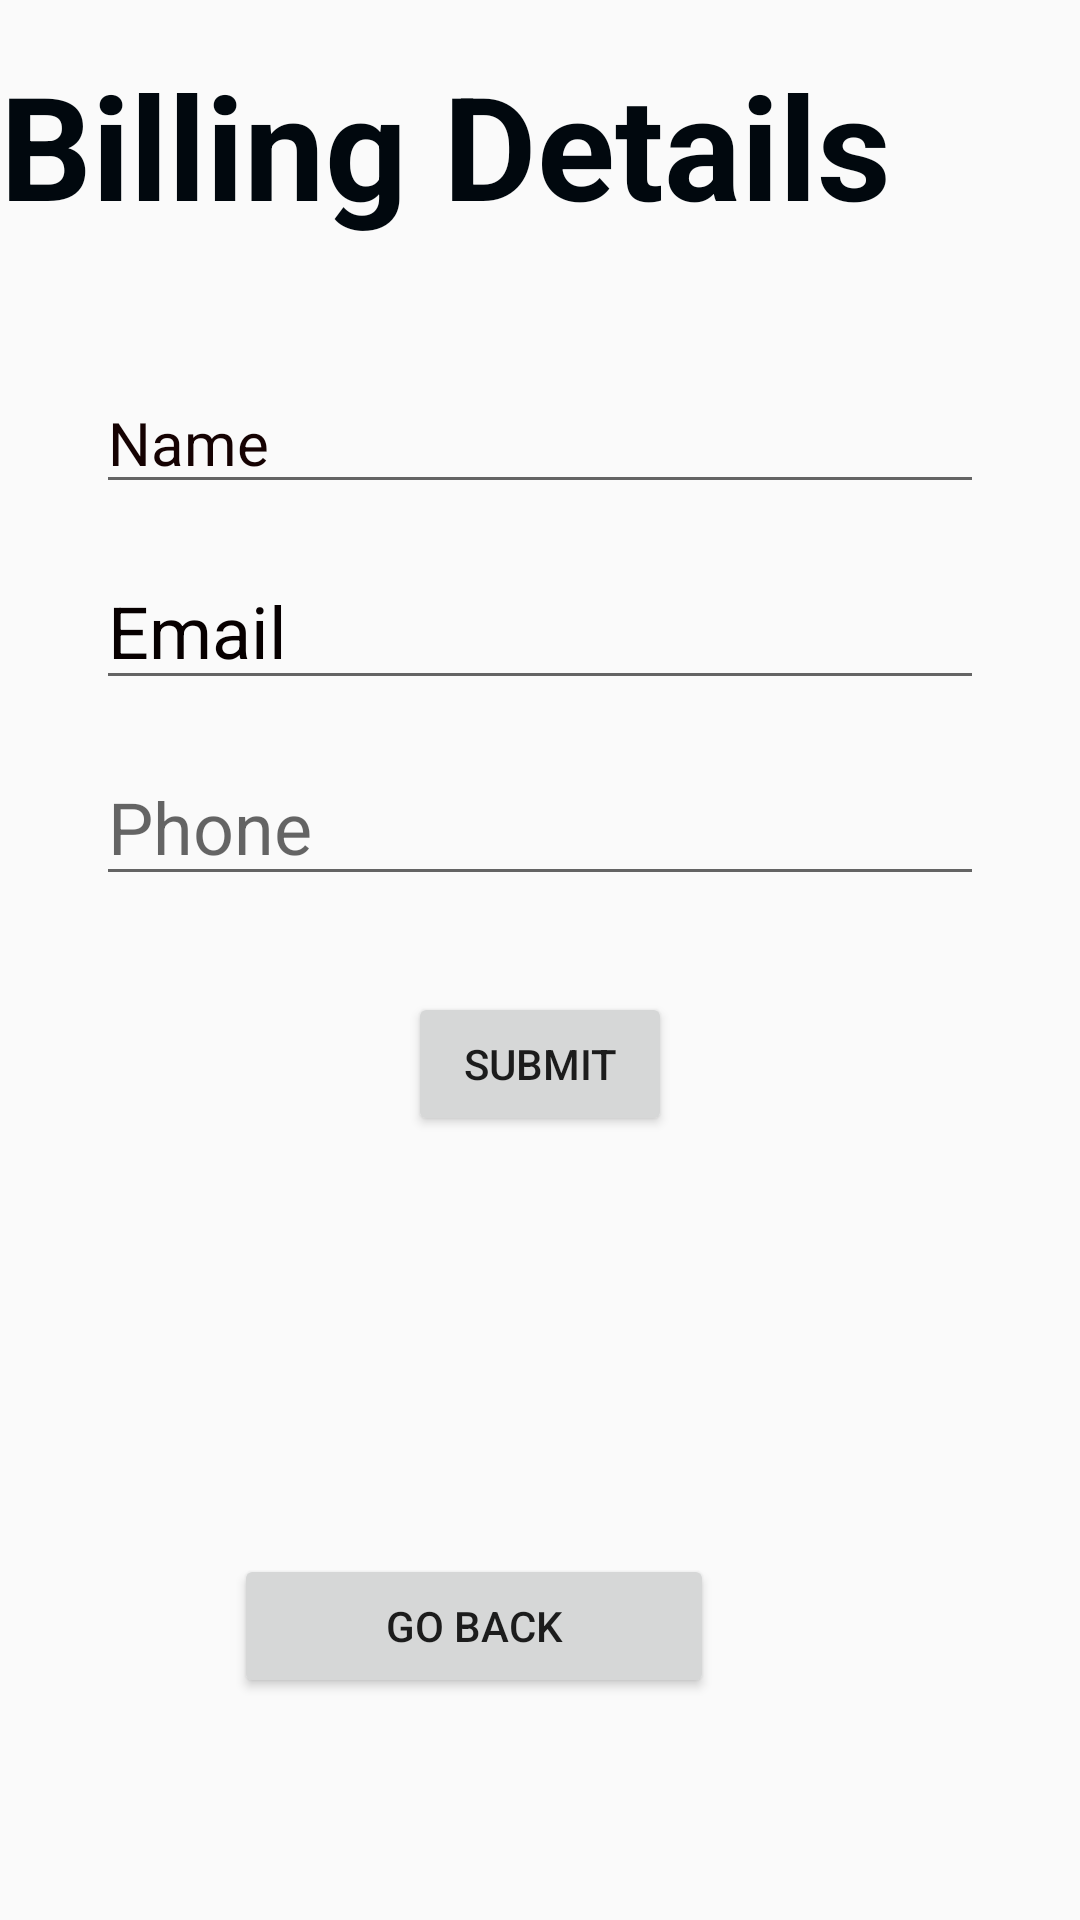

Here is an Android app screen rendered from its layout file. Give the layout XML and the strings, colors and styles it references.
<!-- AndroidManifest.xml: application theme Theme.PizzaDelivery -->
<!-- res/layout/billing_activity.xml -->
<?xml version="1.0" encoding="utf-8"?>
<RelativeLayout xmlns:android="http://schemas.android.com/apk/res/android"
    android:layout_width="match_parent"
    android:layout_height="match_parent"
    android:background="@drawable/img_2">

    <TextView
        android:id="@+id/billing_title"
        android:layout_width="394dp"
        android:layout_height="92dp"
        android:layout_marginTop="16dp"
        android:text="Billing Details"
        android:textColor="#01080E"
        android:textColorHighlight="#FB0808"
        android:textSize="48sp"
        android:textStyle="bold" />

    <EditText
        android:id="@+id/name_edittext"
        android:layout_width="match_parent"
        android:layout_height="wrap_content"
        android:layout_below="@+id/billing_title"
        android:layout_marginStart="32dp"
        android:layout_marginTop="16dp"
        android:layout_marginEnd="32dp"
        android:hint="Name"
        android:inputType="textPersonName"
        android:textColorHint="#150202"
        android:textSize="20sp"
        android:visibility="visible" />

    <EditText
        android:id="@+id/email_edittext"
        android:layout_width="match_parent"
        android:layout_height="wrap_content"
        android:layout_below="@+id/name_edittext"
        android:layout_marginStart="32dp"
        android:layout_marginTop="16dp"
        android:layout_marginEnd="32dp"
        android:hint="Email"
        android:inputType="textEmailAddress"
        android:textColorHint="#070000"
        android:textSize="24sp" />

    <EditText
        android:id="@+id/phone_edittext"
        android:layout_width="match_parent"
        android:layout_height="wrap_content"
        android:layout_below="@+id/email_edittext"
        android:layout_marginStart="32dp"
        android:layout_marginTop="16dp"
        android:layout_marginEnd="32dp"
        android:hint="Phone"
        android:inputType="phone"
        android:textColor="#070000"
        android:textSize="24sp" />

    <Button
        android:id="@+id/submit_button"
        android:layout_width="wrap_content"
        android:layout_height="wrap_content"
        android:layout_below="@+id/phone_edittext"
        android:layout_centerHorizontal="true"
        android:layout_marginTop="32dp"
        android:text="Submit" />

    <Button
        android:id="@+id/button6"
        android:layout_width="160dp"
        android:layout_height="wrap_content"
        android:layout_alignParentEnd="true"
        android:layout_alignParentBottom="true"
        android:layout_marginEnd="122dp"
        android:layout_marginBottom="74dp"
        android:text="Go back" />

</RelativeLayout>
<!-- resources referenced by this layout -->
<resources>
  <style name="Theme.PizzaDelivery" parent="Theme.AppCompat.Light.DarkActionBar">
          
          <item name="colorPrimary">@color/purple_500</item>
          <item name="colorPrimaryDark">@color/purple_700</item>
          <item name="colorAccent">@color/teal_200</item>
          
      </style>
  <!-- not gathered from this repository: default colours our renderer supplied (Android Studio template values) -->
  <color name="purple_500">#FF6200EE</color>
  <color name="purple_700">#FF3700B3</color>
  <color name="teal_200">#FF03DAC5</color>
</resources>
